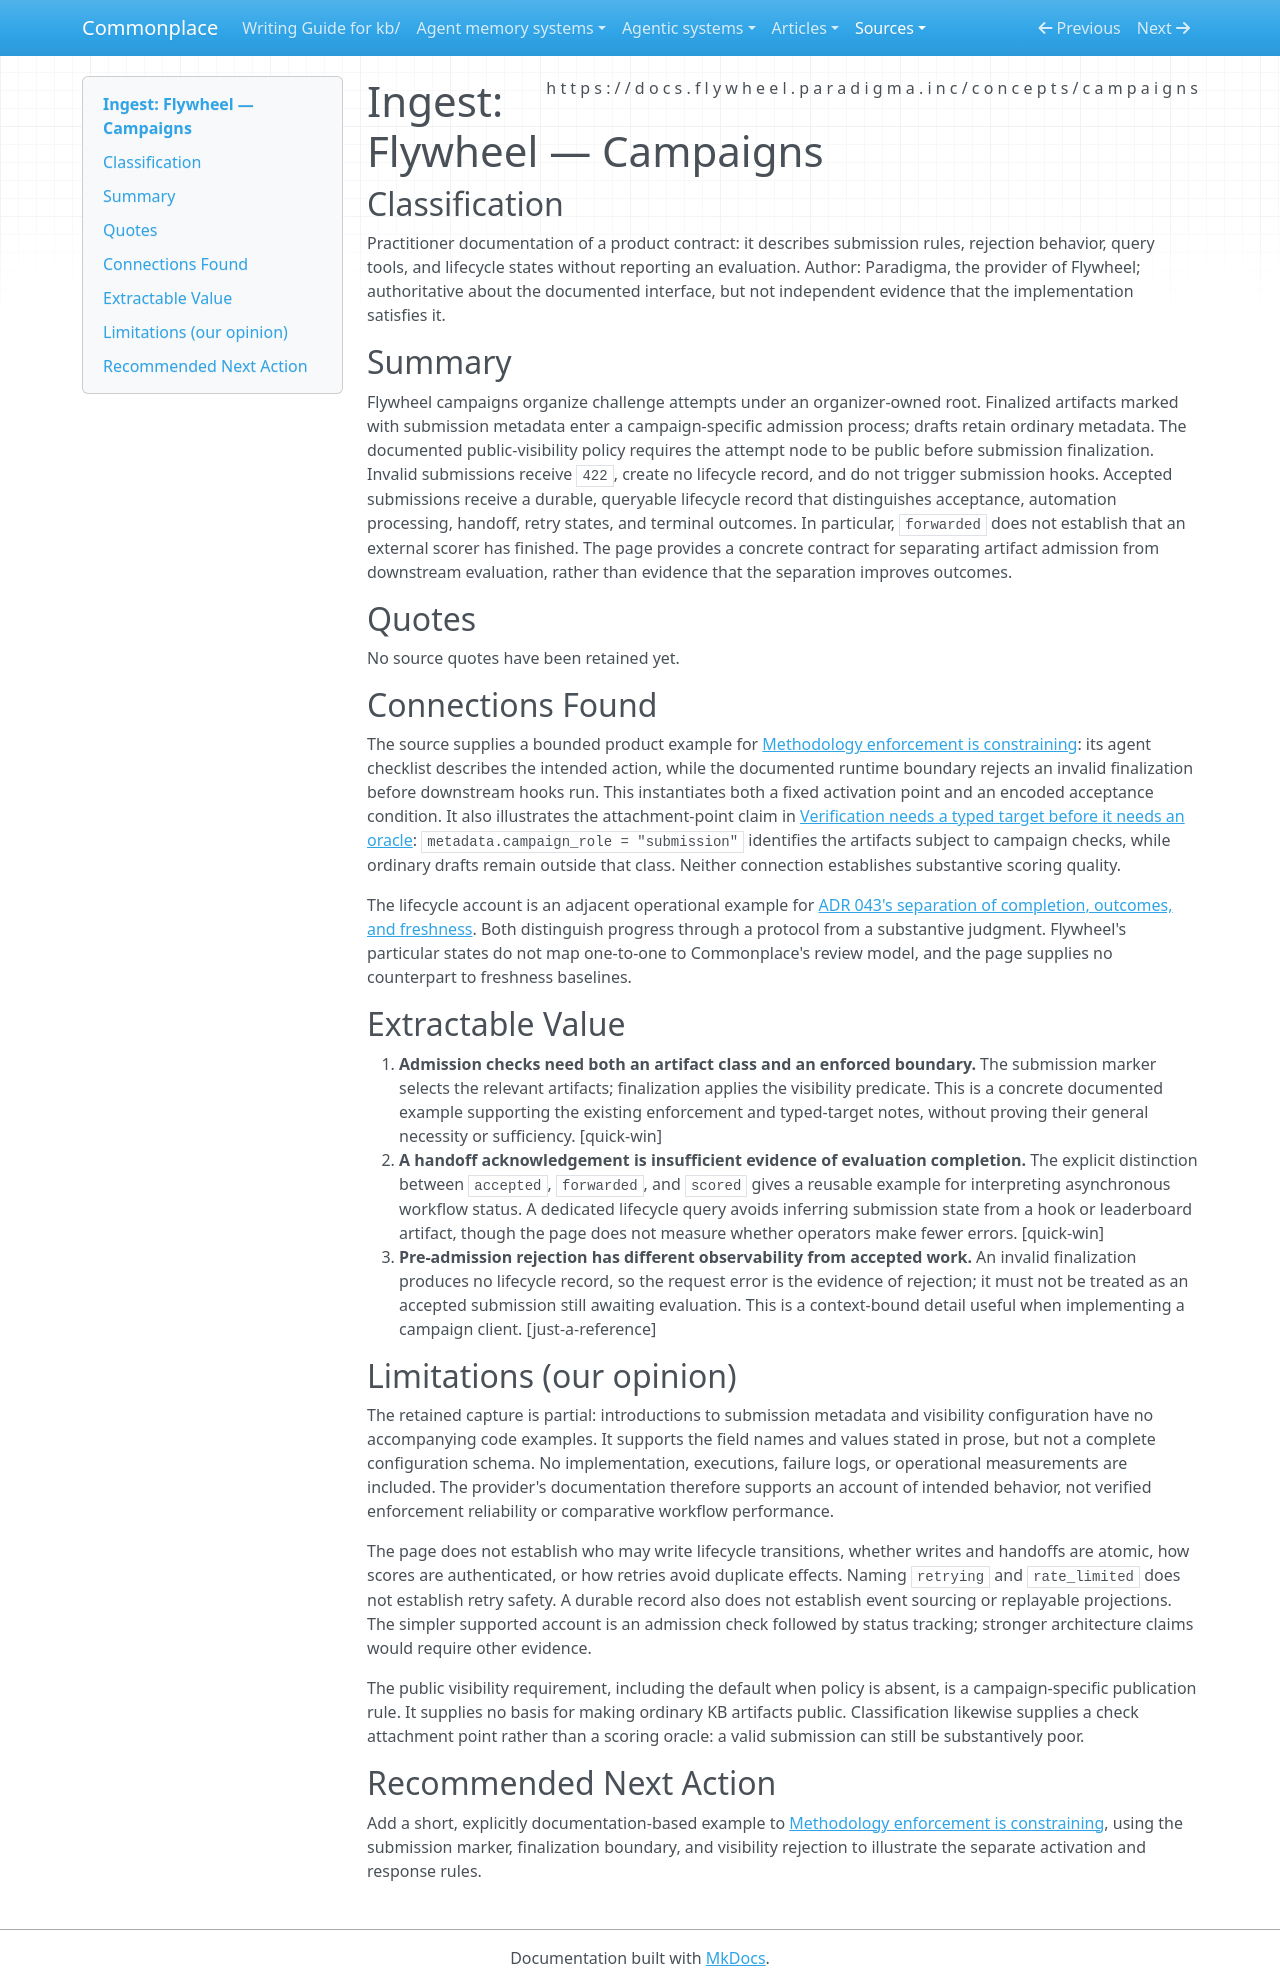

repository: zby/commonplace · page: sources/flywheel-campaigns.ingest/index.html · generator: mkdocs

---
description: "Flywheel separates submission admission, automation handoff, and scoring, with typed metadata and a required visibility check at finalization."
source: https://docs.flywheel.paradigma.inc/concepts/campaigns
captured: "2026-09-17"
capture: curl+trafilatura
capture_scope: partial-source
genre: practitioner-report
snapshot_sha256: 6023a22b00ba40f2536a485e4b1ba1dbdebaec24da1d41b66e8de39a7aca86c0
ingested: "2026-09-17"
type: types/ingest-report.md
domains: [artifact-validation, workflow-state, observability]
---

# Ingest: Flywheel — Campaigns

## Classification

Practitioner documentation of a product contract: it describes submission rules, rejection behavior, query tools, and lifecycle states without reporting an evaluation. Author: Paradigma, the provider of Flywheel; authoritative about the documented interface, but not independent evidence that the implementation satisfies it.

## Summary

Flywheel campaigns organize challenge attempts under an organizer-owned root. Finalized artifacts marked with submission metadata enter a campaign-specific admission process; drafts retain ordinary metadata. The documented public-visibility policy requires the attempt node to be public before submission finalization. Invalid submissions receive `422`, create no lifecycle record, and do not trigger submission hooks. Accepted submissions receive a durable, queryable lifecycle record that distinguishes acceptance, automation processing, handoff, retry states, and terminal outcomes. In particular, `forwarded` does not establish that an external scorer has finished. The page provides a concrete contract for separating artifact admission from downstream evaluation, rather than evidence that the separation improves outcomes.

## Quotes

No source quotes have been retained yet.

## Connections Found

The source supplies a bounded product example for [Methodology enforcement is constraining](../theory/methodology-enforcement-is-constraining.md): its agent checklist describes the intended action, while the documented runtime boundary rejects an invalid finalization before downstream hooks run. This instantiates both a fixed activation point and an encoded acceptance condition. It also illustrates the attachment-point claim in [Verification needs a typed target before it needs an oracle](../theory/verification-needs-a-typed-target-before-it-needs-an-oracle.md): `metadata.campaign_role = "submission"` identifies the artifacts subject to campaign checks, while ordinary drafts remain outside that class. Neither connection establishes substantive scoring quality.

The lifecycle account is an adjacent operational example for [ADR 043's separation of completion, outcomes, and freshness](../reference/adr/043-review-state-separates-completion-outcomes-and-freshness-baselines.md). Both distinguish progress through a protocol from a substantive judgment. Flywheel's particular states do not map one-to-one to Commonplace's review model, and the page supplies no counterpart to freshness baselines.

## Extractable Value

1. **Admission checks need both an artifact class and an enforced boundary.** The submission marker selects the relevant artifacts; finalization applies the visibility predicate. This is a concrete documented example supporting the existing enforcement and typed-target notes, without proving their general necessity or sufficiency. [quick-win]
2. **A handoff acknowledgement is insufficient evidence of evaluation completion.** The explicit distinction between `accepted`, `forwarded`, and `scored` gives a reusable example for interpreting asynchronous workflow status. A dedicated lifecycle query avoids inferring submission state from a hook or leaderboard artifact, though the page does not measure whether operators make fewer errors. [quick-win]
3. **Pre-admission rejection has different observability from accepted work.** An invalid finalization produces no lifecycle record, so the request error is the evidence of rejection; it must not be treated as an accepted submission still awaiting evaluation. This is a context-bound detail useful when implementing a campaign client. [just-a-reference]

## Limitations (our opinion)

The retained capture is partial: introductions to submission metadata and visibility configuration have no accompanying code examples. It supports the field names and values stated in prose, but not a complete configuration schema. No implementation, executions, failure logs, or operational measurements are included. The provider's documentation therefore supports an account of intended behavior, not verified enforcement reliability or comparative workflow performance.

The page does not establish who may write lifecycle transitions, whether writes and handoffs are atomic, how scores are authenticated, or how retries avoid duplicate effects. Naming `retrying` and `rate_limited` does not establish retry safety. A durable record also does not establish event sourcing or replayable projections. The simpler supported account is an admission check followed by status tracking; stronger architecture claims would require other evidence.

The public visibility requirement, including the default when policy is absent, is a campaign-specific publication rule. It supplies no basis for making ordinary KB artifacts public. Classification likewise supplies a check attachment point rather than a scoring oracle: a valid submission can still be substantively poor.

## Recommended Next Action

Add a short, explicitly documentation-based example to [Methodology enforcement is constraining](../theory/methodology-enforcement-is-constraining.md), using the submission marker, finalization boundary, and visibility rejection to illustrate the separate activation and response rules.
